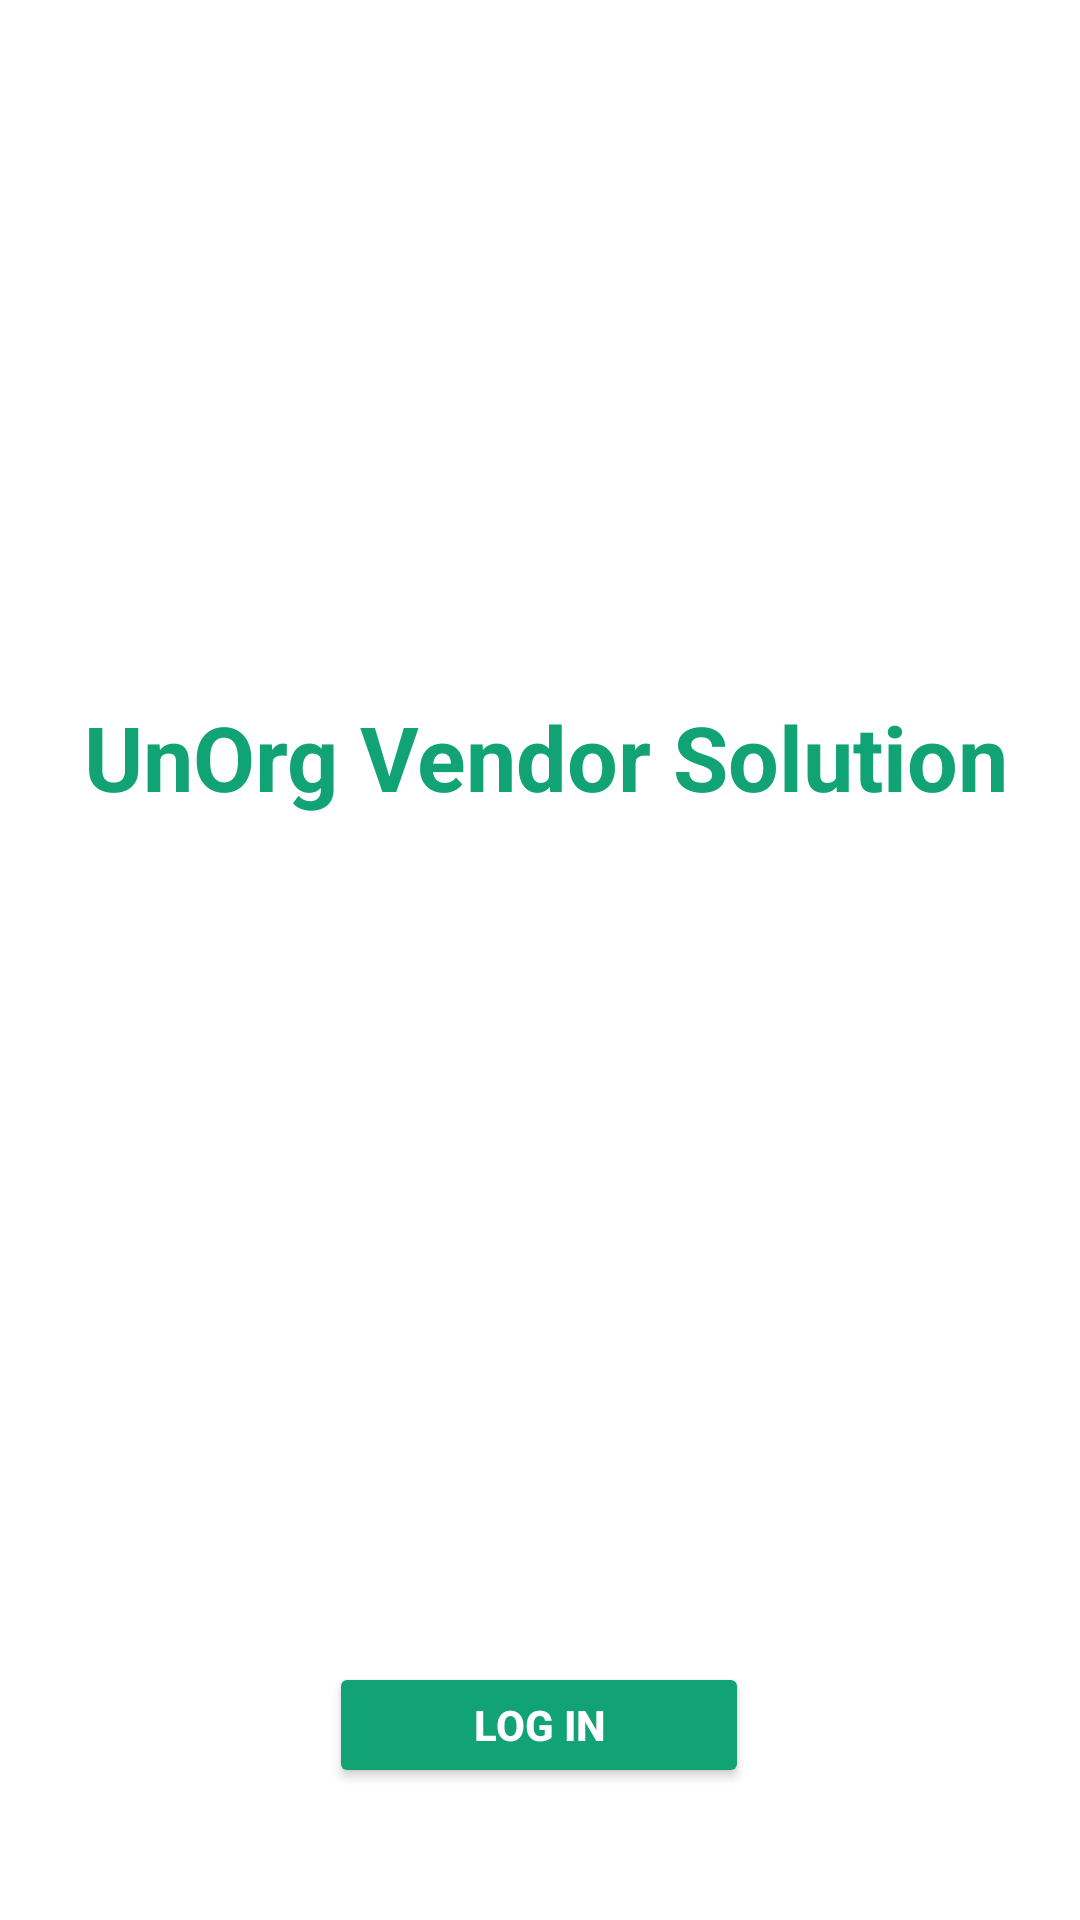

Layout XML and referenced resources for this Android screen:
<!-- AndroidManifest.xml: application theme Theme.MUo -->
<!-- res/layout/activity_uo2.xml -->
<?xml version="1.0" encoding="utf-8"?>
<androidx.constraintlayout.widget.ConstraintLayout xmlns:android="http://schemas.android.com/apk/res/android"
    xmlns:app="http://schemas.android.com/apk/res-auto"
    xmlns:tools="http://schemas.android.com/tools"
    android:layout_width="match_parent"
    android:layout_height="match_parent"
    tools:context=".Uo2"
    android:orientation="vertical">


    <Button
        android:id="@+id/button2"
        android:layout_width="140dp"
        android:layout_height="42dp"
        android:layout_marginBottom="44dp"
        android:backgroundTint="#11A374"
        android:text="Log In"
        android:textColor="@color/white"
        android:textStyle="bold"
        app:layout_constraintBottom_toBottomOf="parent"
        app:layout_constraintEnd_toEndOf="parent"
        app:layout_constraintHorizontal_bias="0.498"
        app:layout_constraintStart_toStartOf="parent"
        app:layout_constraintTop_toBottomOf="@+id/imageView2"
        app:layout_constraintVertical_bias="1.0"
        app:layout_goneMarginBottom="5dp" />

    <ImageView
        android:id="@+id/imageView"
        android:layout_width="89dp"
        android:layout_height="99dp"
        android:layout_marginTop="124dp"
        app:layout_constraintBottom_toTopOf="@+id/textView"
        app:layout_constraintEnd_toEndOf="parent"
        app:layout_constraintStart_toStartOf="parent"
        app:layout_constraintTop_toTopOf="parent"
        app:layout_constraintVertical_bias="0.0"
        app:srcCompat="@drawable/logo" />

    <TextView
        android:id="@+id/textView"
        android:layout_width="wrap_content"
        android:layout_height="wrap_content"
        android:layout_margin="10dp"
        android:gravity="center"
        android:text="UnOrg Vendor Solution"
        android:textAlignment="center"
        android:textColor="#11A374"
        android:textSize="30sp"
        android:textStyle="bold"
        app:layout_constraintBottom_toBottomOf="parent"
        app:layout_constraintEnd_toEndOf="@+id/imageView"
        app:layout_constraintHorizontal_bias="0.493"
        app:layout_constraintStart_toStartOf="@+id/imageView"
        app:layout_constraintTop_toTopOf="parent"
        app:layout_constraintVertical_bias="0.383" />

    <ImageView
        android:id="@+id/imageView2"
        android:layout_width="290dp"
        android:layout_height="248dp"
        app:layout_constraintBottom_toBottomOf="parent"
        app:layout_constraintEnd_toEndOf="@+id/textView"
        app:layout_constraintHorizontal_bias="0.4"
        app:layout_constraintStart_toStartOf="@+id/textView"
        app:layout_constraintTop_toTopOf="parent"
        app:layout_constraintVertical_bias="0.71"
        app:srcCompat="@drawable/vehicle" />
</androidx.constraintlayout.widget.ConstraintLayout>
<!-- resources referenced by this layout -->
<resources>
  <color name="white">#FFFFFFFF</color>
  <style name="Theme.MUo" parent="Theme.MaterialComponents.DayNight.NoActionBar">
          
          <item name="android:windowFullscreen">true</item>
          <item name="colorPrimary">@color/purple_500</item>
          <item name="colorPrimaryVariant">@color/purple_700</item>
          <item name="colorOnPrimary">@color/white</item>
          
          <item name="colorSecondary">@color/teal_200</item>
          <item name="colorSecondaryVariant">@color/teal_700</item>
          <item name="colorOnSecondary">@color/black</item>
          
          <item name="android:statusBarColor">?attr/colorPrimaryVariant</item>
          
      </style>
  <color name="purple_500">#FAFBFB</color>
  <color name="purple_700">#FAFBFB</color>
  <color name="teal_200">#FF03DAC5</color>
  <color name="teal_700">#FF018786</color>
  <color name="black">#FF000000</color>
</resources>
